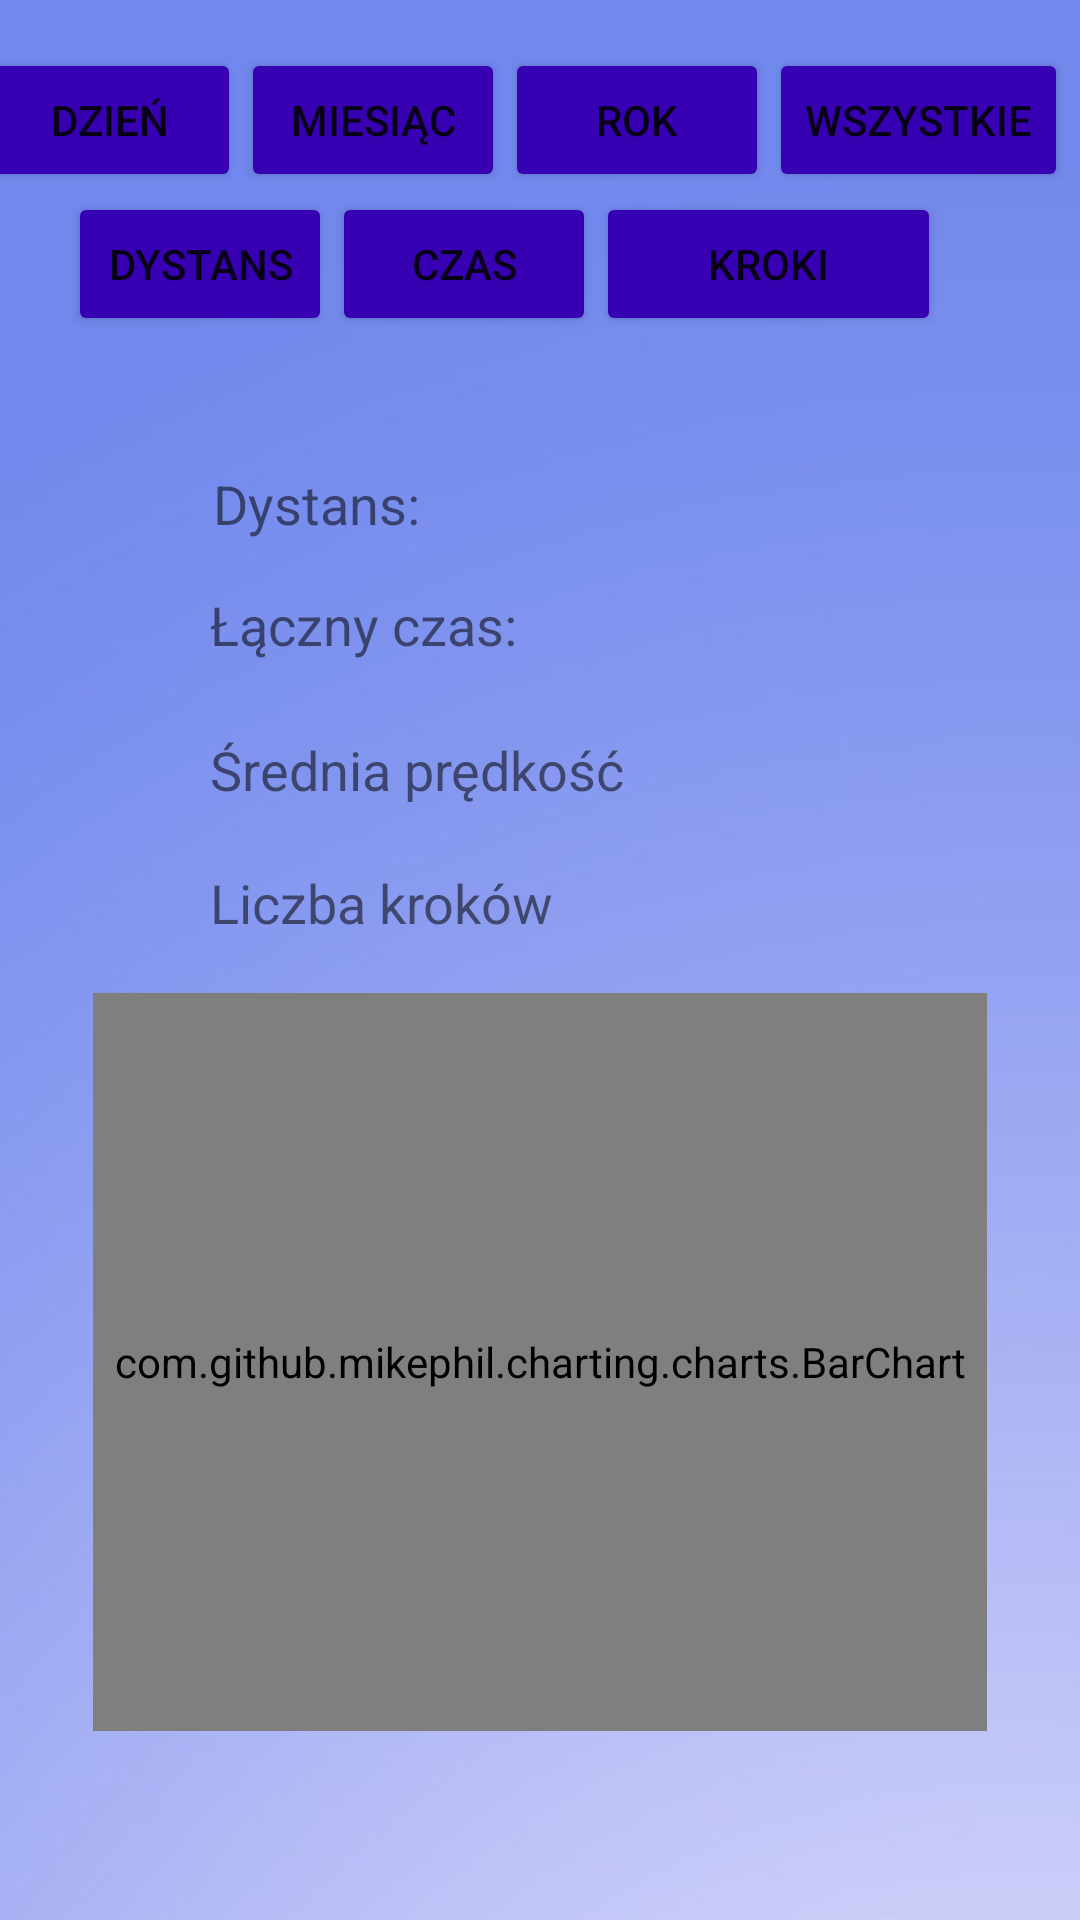

Layout XML and referenced resources for this Android screen:
<!-- AndroidManifest.xml: application theme Theme.StepCounter -->
<!-- res/layout/activity_stats.xml -->
<?xml version="1.0" encoding="utf-8"?>
<androidx.constraintlayout.widget.ConstraintLayout xmlns:android="http://schemas.android.com/apk/res/android"
    xmlns:app="http://schemas.android.com/apk/res-auto"
    xmlns:tools="http://schemas.android.com/tools"
    android:layout_width="match_parent"
    android:layout_height="match_parent"
    tools:context=".StatsActivity"
    tools:layout_editor_absoluteX="8dp"
    tools:layout_editor_absoluteY="-20dp"
    android:background="@drawable/hike">


    <Button
        android:id="@+id/allButton"
        android:layout_width="wrap_content"
        android:layout_height="wrap_content"
        android:layout_marginEnd="12dp"
        android:backgroundTint="@color/purple_700"
        android:text="Wszystkie"
        app:layout_constraintBaseline_toBaselineOf="@+id/yearButton"
        app:layout_constraintEnd_toEndOf="parent"
        app:layout_constraintStart_toEndOf="@+id/yearButton" />

    <Button
        android:id="@+id/dayButton"
        android:layout_width="wrap_content"
        android:layout_height="wrap_content"
        android:layout_marginTop="16dp"
        android:layout_marginBottom="267dp"
        android:backgroundTint="@color/purple_700"
        android:text="Dzień"
        app:layout_constraintBottom_toTopOf="@+id/barChart"
        app:layout_constraintEnd_toStartOf="@+id/monthButton"
        app:layout_constraintHorizontal_chainStyle="packed"
        app:layout_constraintStart_toStartOf="parent"
        app:layout_constraintTop_toTopOf="parent" />

    <Button
        android:id="@+id/monthButton"
        android:layout_width="wrap_content"
        android:layout_height="wrap_content"
        android:layout_marginTop="16dp"
        android:backgroundTint="@color/purple_700"
        android:text="Miesiąc"
        app:layout_constraintEnd_toStartOf="@+id/yearButton"
        app:layout_constraintStart_toEndOf="@+id/dayButton"
        app:layout_constraintTop_toTopOf="parent" />

    <Button
        android:id="@+id/yearButton"
        android:layout_width="wrap_content"
        android:layout_height="wrap_content"
        android:backgroundTint="@color/purple_700"
        android:text="Rok"
        app:layout_constraintBaseline_toBaselineOf="@+id/monthButton"
        app:layout_constraintEnd_toStartOf="@+id/allButton"
        app:layout_constraintStart_toEndOf="@+id/monthButton" />

    <TextView
        android:id="@+id/textView"
        android:layout_width="wrap_content"
        android:layout_height="wrap_content"
        android:layout_marginStart="1dp"
        android:layout_marginBottom="16dp"
        android:text="Dystans:"
        android:textSize="18dp"
        app:layout_constraintBottom_toTopOf="@+id/textView2"
        app:layout_constraintStart_toStartOf="@+id/textView2" />

    <TextView
        android:id="@+id/textView4"
        android:layout_width="wrap_content"
        android:layout_height="wrap_content"
        android:layout_marginTop="20dp"
        android:text="Liczba kroków"
        android:textSize="18dp"
        app:layout_constraintStart_toStartOf="@+id/textView3"
        app:layout_constraintTop_toBottomOf="@+id/textView3" />

    <TextView
        android:id="@+id/textView3"
        android:layout_width="wrap_content"
        android:layout_height="wrap_content"
        android:layout_marginStart="0dp"
        android:text="Średnia prędkość"
        android:textSize="18dp"
        app:layout_constraintBaseline_toBaselineOf="@+id/avgSpeedTextView"
        app:layout_constraintStart_toStartOf="@+id/textView2" />

    <TextView
        android:id="@+id/textView2"
        android:layout_width="wrap_content"
        android:layout_height="wrap_content"
        android:layout_marginStart="70dp"
        android:layout_marginTop="196dp"
        android:text="Łączny czas:"
        android:textSize="18dp"
        app:layout_constraintStart_toStartOf="parent"
        app:layout_constraintTop_toTopOf="parent" />

    <TextView
        android:id="@+id/distanceTextView"
        android:layout_width="wrap_content"
        android:layout_height="wrap_content"
        android:textSize="18dp"
        android:layout_marginStart="34dp"
        android:layout_marginBottom="16dp"
        android:text=""
        app:layout_constraintBottom_toTopOf="@+id/textView2"
        app:layout_constraintStart_toEndOf="@+id/textView3" />

    <TextView
        android:id="@+id/timeTextView"
        android:layout_width="wrap_content"
        android:layout_height="wrap_content"
        android:layout_marginTop="16dp"
        android:textSize="18dp"
        android:text=""
        app:layout_constraintStart_toStartOf="@+id/distanceTextView"
        app:layout_constraintTop_toBottomOf="@+id/distanceTextView" />

    <TextView
        android:id="@+id/avgSpeedTextView"
        android:textSize="18dp"
        android:layout_width="wrap_content"
        android:layout_height="wrap_content"
        android:layout_marginTop="24dp"
        android:text=""
        app:layout_constraintStart_toStartOf="@+id/timeTextView"
        app:layout_constraintTop_toBottomOf="@+id/timeTextView" />

    <TextView
        android:id="@+id/stepsTextView"
        android:layout_width="wrap_content"
        android:layout_height="wrap_content"
        android:textSize="18dp"
        android:layout_marginTop="18dp"
        android:text=""
        app:layout_constraintStart_toStartOf="@+id/avgSpeedTextView"
        app:layout_constraintTop_toBottomOf="@+id/avgSpeedTextView" />

    <com.github.mikephil.charting.charts.BarChart
        android:id="@+id/barChart"
        android:layout_width="0dp"
        android:layout_height="0dp"
        android:layout_marginStart="31dp"
        android:layout_marginEnd="31dp"
        android:layout_marginBottom="63dp"
        app:layout_constraintBottom_toBottomOf="parent"
        app:layout_constraintEnd_toEndOf="parent"
        app:layout_constraintStart_toStartOf="parent"
        app:layout_constraintTop_toBottomOf="@+id/dayButton" />

    <Button
        android:id="@+id/distanceButton"
        android:layout_width="wrap_content"
        android:layout_height="wrap_content"
        android:layout_marginStart="50dp"
        android:backgroundTint="@color/purple_700"
        android:text="Dystans"
        app:layout_constraintBaseline_toBaselineOf="@+id/timeButton"
        app:layout_constraintEnd_toStartOf="@+id/timeButton"
        app:layout_constraintStart_toStartOf="parent" />

    <Button
        android:id="@+id/timeButton"
        android:layout_width="wrap_content"
        android:layout_height="wrap_content"
        android:backgroundTint="@color/purple_700"
        android:text="Czas"
        app:layout_constraintEnd_toStartOf="@+id/stepsButton"
        app:layout_constraintStart_toEndOf="@+id/distanceButton"
        app:layout_constraintTop_toBottomOf="@+id/monthButton" />

    <Button
        android:id="@+id/stepsButton"
        android:layout_width="115dp"
        android:layout_height="48dp"
        android:layout_marginEnd="74dp"
        android:backgroundTint="@color/purple_700"
        android:text="Kroki"
        app:layout_constraintBaseline_toBaselineOf="@+id/timeButton"
        app:layout_constraintEnd_toEndOf="parent"
        app:layout_constraintStart_toEndOf="@+id/timeButton" />
</androidx.constraintlayout.widget.ConstraintLayout>
<!-- resources referenced by this layout -->
<resources>
  <!-- drawable hike: png bitmap (drawable, 72430 bytes) -->
  <style name="Theme.StepCounter" parent="Theme.MaterialComponents.DayNight.DarkActionBar">
          
          <item name="colorPrimary">@color/purple_500</item>
          <item name="colorPrimaryVariant">@color/purple_700</item>
          <item name="colorOnPrimary">@color/white</item>
          
          <item name="colorSecondary">@color/teal_200</item>
          <item name="colorSecondaryVariant">@color/teal_700</item>
          <item name="colorOnSecondary">@color/black</item>
          
          <item name="android:statusBarColor" tools:targetApi="l">?attr/colorPrimaryVariant</item>
          
      </style>
  <!-- not gathered from this repository: default colours our renderer supplied (Android Studio template values) -->
  <color name="purple_500">#FF6200EE</color>
  <color name="purple_700">#FF3700B3</color>
  <color name="teal_200">#FF03DAC5</color>
  <color name="teal_700">#FF018786</color>
  <color name="black">#FF000000</color>
  <color name="white">#FFFFFFFF</color>
</resources>
